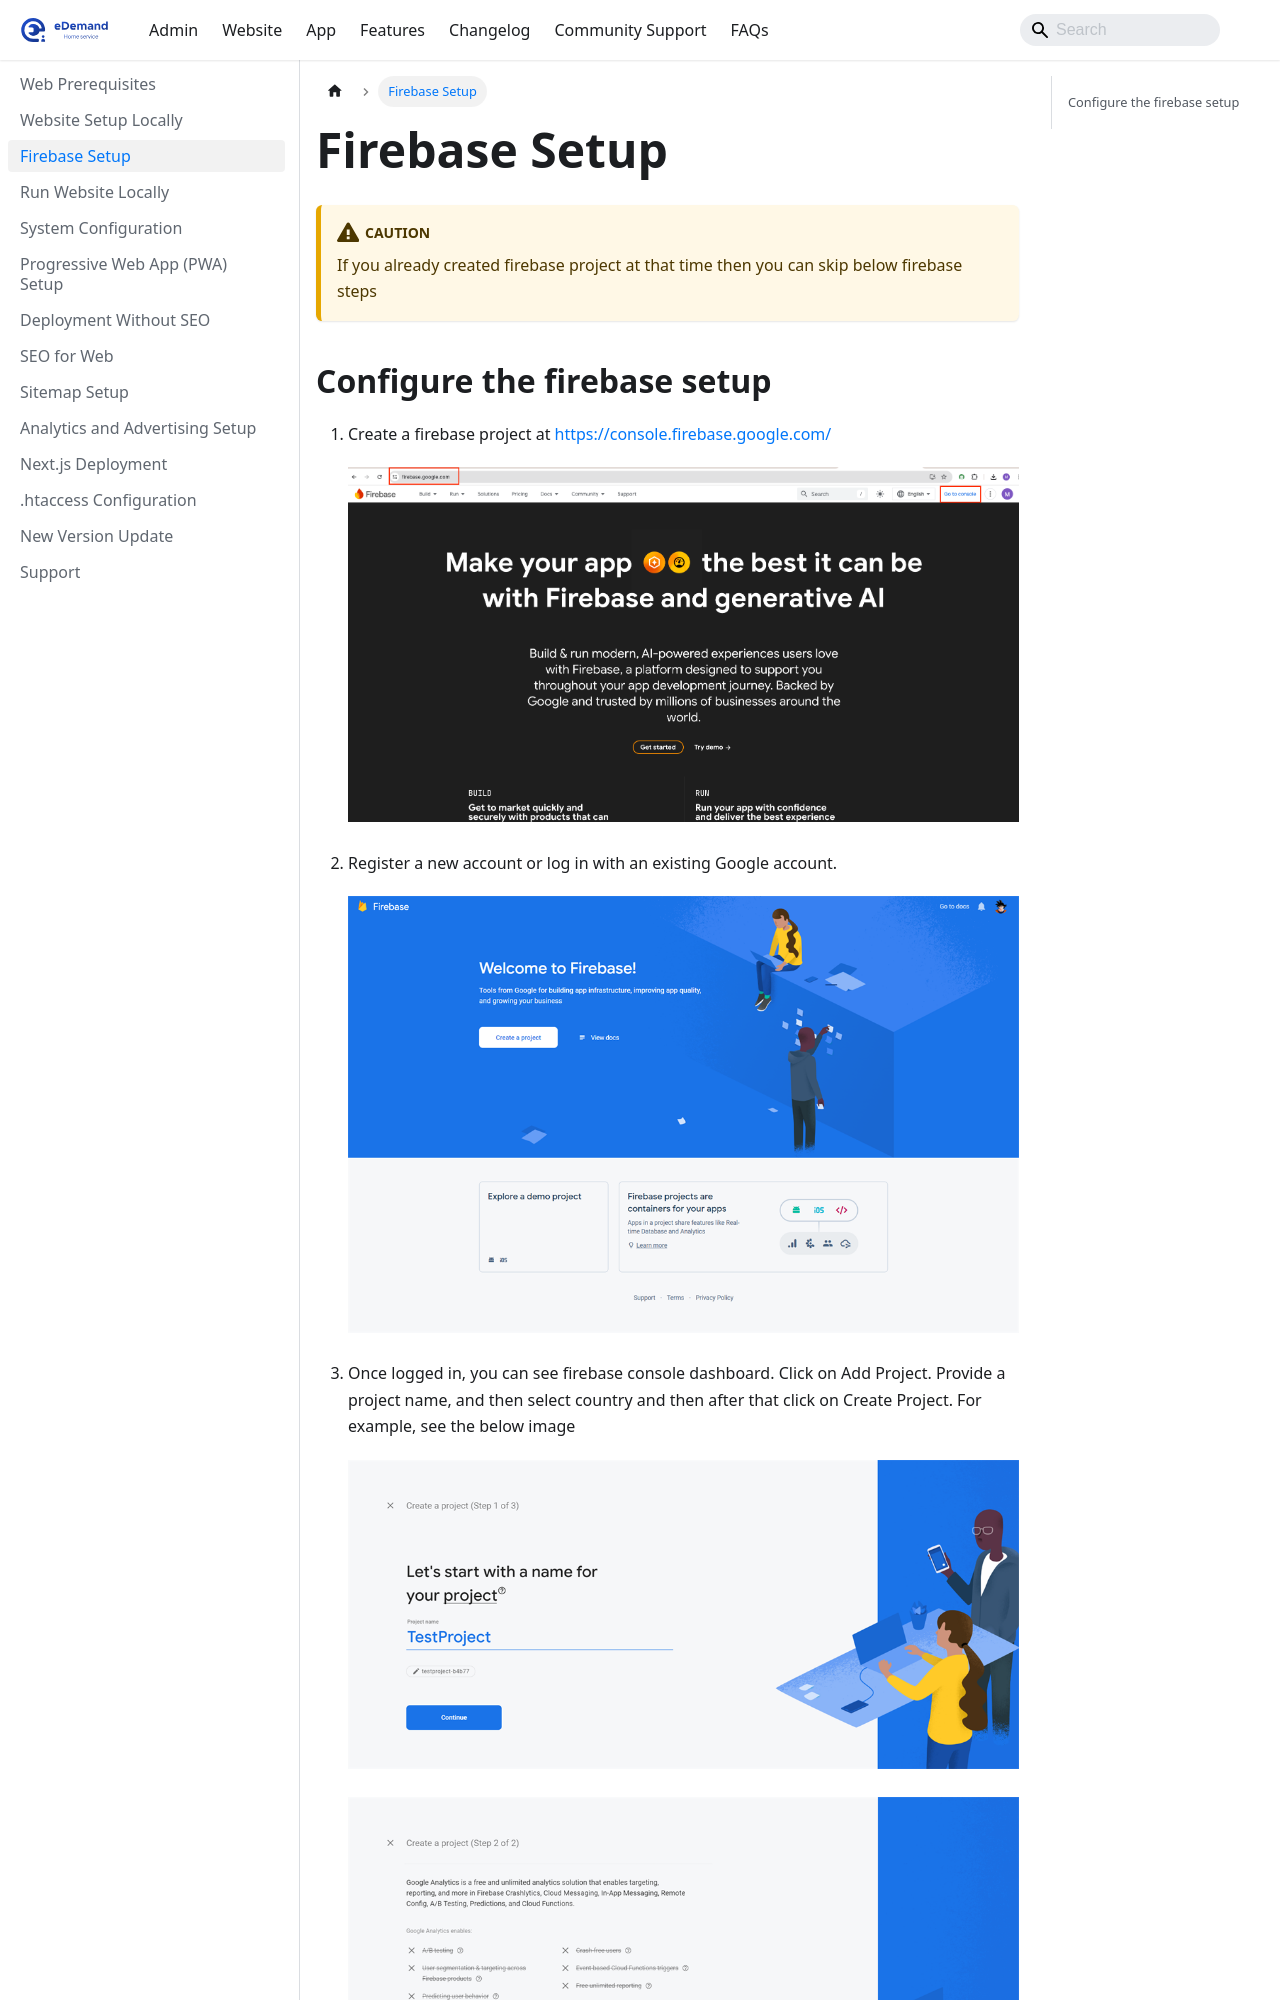

repository: WRTeam-in/eDemand-Doc · page: docs/website-setup/firebase/index.html · generator: docusaurus

---
sidebar_position: 3
---

# Firebase Setup

:::caution

If you already created firebase project at that time then you can skip below firebase steps

:::

## Configure the firebase setup

1. Create a firebase project at [https://console.firebase.google.com/](https://console.firebase.google.com/)

   ![firebase-console](../../static/img/firebase/firebase-console.png)

2. Register a new account or log in with an existing Google account.

   ![console-page](../../static/img/firebase/console-page.png)

3. Once logged in, you can see firebase console dashboard. Click on Add Project. Provide a project name, and then select country and then after that click on Create Project. For example, see the below image

   ![Add-Project](../../static/img/firebase/Add-Project.png)

   ![add-project2](../../static/img/firebase/add-project2.png)
